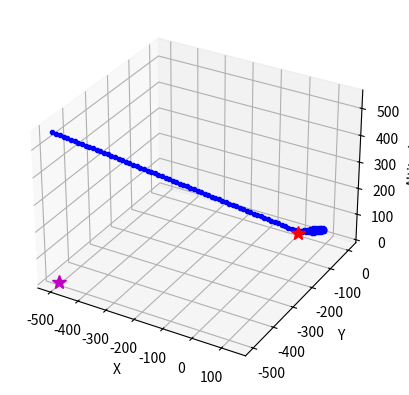

Recreate this plot in Python.
import numpy as np
import matplotlib.pyplot as plt

def dubinEHF3d(east1, north1, alt1, psi1, east2, north2, r, step, gamma):
    """ Dubin's path calculation for 3D, with end heading free.

    INPUTS:
    - east1, north1, alt1: Start position coordinates
    - psi1: Initial heading in radians
    - east2, north2: Goal position coordinates
    - r: Turn radius
    - step: Step size for trajectory discretization
    - gamma: Flight path angle in radians

    OUTPUTS:
    - path: Array of (east, north, altitude) points forming the trajectory
    - psi_end: Final heading at the end of the path
    - num_path_points: Number of points in the path
    """

    MAX_NUM_PATH_POINTS = 1000
    path = np.zeros((MAX_NUM_PATH_POINTS, 3))
    r_sq = r**2
    psi1 %= 2*np.pi

    theta_l = psi1 + np.pi/2
    eastc_l = east1 + r*np.cos(theta_l)
    northc_l = north1 + r*np.sin(theta_l)

    theta_r = psi1 - np.pi/2
    eastc_r = east1 + r*np.cos(theta_r)
    northc_r = north1 + r*np.sin(theta_r)

    d2c_l_sq = (east2-eastc_l)**2 + (north2-northc_l)**2
    d2c_r_sq = (east2-eastc_r)**2 + (north2-northc_r)**2
    d2c_l = np.sqrt(d2c_l_sq)
    d2c_r = np.sqrt(d2c_r_sq)

    if d2c_l < r or d2c_r < r:
        print("No solution: Distance to goal is less than turn radius.")
        return np.zeros((0, 3)), 0, 0

    theta_c_l = np.arctan2(north2-northc_l, east2-eastc_l)
    if theta_c_l < 0: theta_c_l += 2*np.pi
    theta_c_r = np.arctan2(north2-northc_r, east2-eastc_r)
    if theta_c_r < 0: theta_c_r += 2*np.pi

    lt_l = np.sqrt(d2c_l_sq-r_sq)
    lt_r = np.sqrt(d2c_r_sq-r_sq)

    theta_start_l = theta_r
    theta_start_r = theta_l
    theta_d_l = np.arccos(r/d2c_l)
    theta_end_l = theta_c_l - theta_d_l

    if theta_end_l < theta_start_l:
        theta_end_l += 2*np.pi
    elif theta_end_l > theta_start_l + 2*np.pi:
        theta_end_l -= 2*np.pi

    theta_d_r = np.arccos(r/d2c_r)
    theta_end_r = theta_c_r + theta_d_r

    if theta_end_r < theta_start_r - 2*np.pi:
        theta_end_r += 2*np.pi
    elif theta_end_r > theta_start_r:
        theta_end_r -= 2*np.pi

    arc_l = abs(theta_end_l - theta_start_l)
    arc_r = abs(theta_end_r - theta_start_r)
    arc_length_l = arc_l * r
    arc_length_r = arc_r * r

    total_length_l = arc_length_l + lt_l
    total_length_r = arc_length_r + lt_r

    if total_length_l < total_length_r:
        if arc_length_l > 0.1:
            theta_step = step/r
            num_arc_seg = max(2, int(np.ceil(arc_l/theta_step)))
            angles = np.linspace(theta_start_l, theta_end_l, num_arc_seg)
            alt_end = alt1 + arc_length_l * np.tan(gamma)
            altitude = np.linspace(alt1, alt_end, num_arc_seg)
            arc_traj = np.column_stack([
                eastc_l + r*np.cos(angles),
                northc_l + r*np.sin(angles),
                altitude
            ])
        else:
            arc_traj = np.array([[east1, north1, alt1]])
            num_arc_seg = 1

        if lt_l > 0.1 or arc_length_l < 0.1:
            num_line_seg = max(2, int(np.ceil(lt_l/step)))
            alt_begin = arc_traj[-1, 2]
            alt_end = alt_begin + lt_l * np.tan(gamma)
            line_traj = np.column_stack([
                np.linspace(arc_traj[-1, 0], east2, num_line_seg),
                np.linspace(arc_traj[-1, 1], north2, num_line_seg),
                np.linspace(alt_begin, alt_end, num_line_seg)
            ])
        else:
            line_traj = np.zeros((1, 3))
            num_line_seg = 0
    else:
        if arc_length_r > 0.1:
            theta_step = step/r
            num_arc_seg = max(2, int(np.ceil(arc_r/theta_step)))
            angles = np.linspace(theta_start_r, theta_end_r, num_arc_seg)
            alt_end = alt1 + arc_length_r * np.tan(gamma)
            altitude = np.linspace(alt1, alt_end, num_arc_seg)
            arc_traj = np.column_stack([
                eastc_r + r*np.cos(angles),
                northc_r + r*np.sin(angles),
                altitude
            ])
        else:
            arc_traj = np.array([[east1, north1, alt1]])
            num_arc_seg = 1

        if lt_r > 0.1 or arc_length_r < 0.1:
            num_line_seg = max(2, int(np.ceil(lt_r/step)))
            alt_begin = arc_traj[-1, 2]
            alt_end = alt_begin + lt_r * np.tan(gamma)
            line_traj = np.column_stack([
                np.linspace(arc_traj[-1, 0], east2, num_line_seg),
                np.linspace(arc_traj[-1, 1], north2, num_line_seg),
                np.linspace(alt_begin, alt_end, num_line_seg)
            ])
        else:
            line_traj = np.zeros((1, 3))
            num_line_seg = 0

    if num_line_seg > 1:
        num_path_points = num_arc_seg + num_line_seg - 1
        path[:num_arc_seg, :] = arc_traj
        path[num_arc_seg:num_path_points, :] = line_traj[1:, :]
    else:
        num_path_points = num_arc_seg
        path[:num_path_points, :] = arc_traj

    psi_end = np.arctan2(north2-arc_traj[-1, 1], east2-arc_traj[-1, 0])

    return path, psi_end, num_path_points

def test_dubinEHF3d():
    # Initial conditions
    x1, y1, alt1 = 0, 0, 0
    psi1 = 20 * np.pi / 180  # Initial heading

    # Goal conditions
    gamma = 30 * np.pi / 180  # Climb angle
    x2, y2 = -500, -500

    # Path parameters
    step_length = 10  # Trajectory discretization step size
    r_min = 100  # Minimum turn radius

    # Generate path
    path, psi_end, num_path_points = dubinEHF3d(
        x1, y1, alt1, psi1, x2, y2, r_min, step_length, gamma
    )

    # Plot the path
    fig = plt.figure()
    ax = fig.add_subplot(111, projection='3d')
    ax.plot(path[:num_path_points, 0], path[:num_path_points, 1], path[:num_path_points, 2], 'b.-')
    ax.plot([x1], [y1], [alt1], 'r*', markersize=10)
    ax.plot([x2], [y2], [0], 'm*', markersize=10)
    ax.set_xlabel('X')
    ax.set_ylabel('Y')
    ax.set_zlabel('Altitude')
    ax.grid(True)
    plt.show()


if __name__ == "__main__":
    test_dubinEHF3d()
